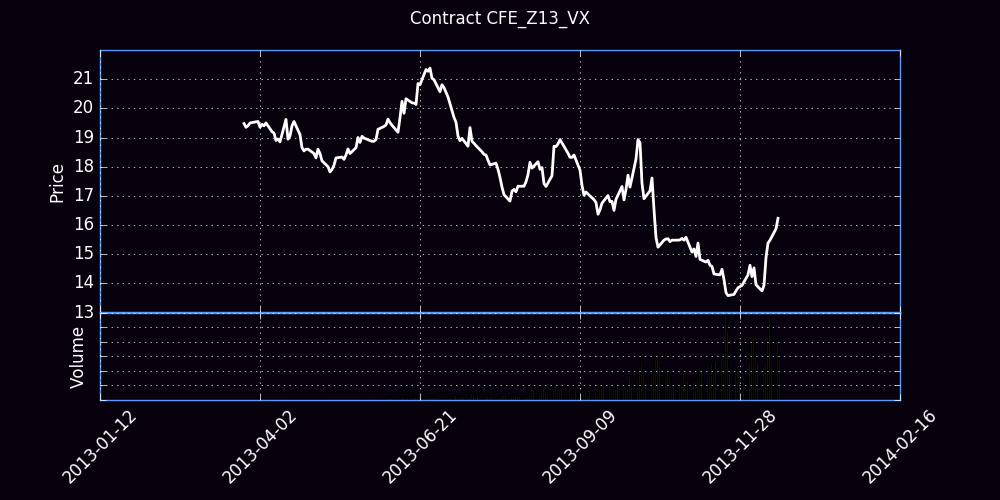

Values plotted in this chart, from the file beside it:
Trade Date, Futures, Open, High, Low, Close, Settle, Change, Total Volume, EFP, Open Interest
03/25/2013, Z (Dec 13), 19.48, 19.60, 19.45, 19.48, 19.40, 19.40, 1, 0, 1
03/26/2013, Z (Dec 13), 19.50, 19.50, 19.10, 19.35, 19.30, -0.10, 309, 0, 229
03/27/2013, Z (Dec 13), 19.45, 19.60, 19.33, 19.40, 19.45, 0.15, 176, 0, 339
03/28/2013, Z (Dec 13), 19.45, 19.50, 19.39, 19.50, 19.45, 0.00, 75, 0, 356
04/01/2013, Z (Dec 13), 19.45, 19.55, 19.40, 19.55, 19.55, 0.10, 86, 0, 401
04/02/2013, Z (Dec 13), 19.40, 19.45, 19.23, 19.35, 19.35, -0.20, 555, 0, 731
04/03/2013, Z (Dec 13), 19.36, 19.50, 19.30, 19.45, 19.50, 0.15, 285, 0, 864
04/04/2013, Z (Dec 13), 19.45, 19.65, 19.34, 19.40, 19.45, -0.05, 308, 0, 984
04/05/2013, Z (Dec 13), 19.70, 19.90, 19.45, 19.50, 19.50, 0.05, 313, 0, 1107
04/08/2013, Z (Dec 13), 19.40, 19.40, 19.20, 19.20, 19.20, -0.30, 85, 0, 1152
04/09/2013, Z (Dec 13), 19.20, 19.25, 19.10, 19.15, 19.15, -0.05, 162, 0, 1197
04/10/2013, Z (Dec 13), 19.03, 19.03, 18.79, 18.90, 18.90, -0.25, 86, 0, 1211
04/11/2013, Z (Dec 13), 18.75, 19.01, 18.70, 18.95, 19.00, 0.10, 86, 0, 1209
04/12/2013, Z (Dec 13), 18.99, 19.10, 18.85, 18.85, 18.80, -0.20, 83, 0, 1222
04/15/2013, Z (Dec 13), 18.88, 19.93, 18.74, 19.62, 19.60, 0.80, 157, 0, 1246
04/16/2013, Z (Dec 13), 19.25, 19.25, 18.79, 18.94, 18.95, -0.65, 295, 0, 1392
04/17/2013, Z (Dec 13), 19.20, 19.40, 18.95, 19.05, 19.05, 0.10, 740, 0, 1792
04/18/2013, Z (Dec 13), 18.90, 19.53, 18.90, 19.40, 19.40, 0.35, 1028, 0, 2196
04/19/2013, Z (Dec 13), 19.20, 19.55, 19.05, 19.55, 19.50, 0.10, 1324, 0, 2413
04/22/2013, Z (Dec 13), 19.40, 19.49, 19.05, 19.10, 19.15, -0.35, 835, 0, 2605
04/23/2013, Z (Dec 13), 18.95, 19.70, 18.65, 18.65, 18.65, -0.50, 764, 0, 2713
04/24/2013, Z (Dec 13), 18.70, 18.70, 18.45, 18.54, 18.60, -0.05, 472, 0, 2977
04/25/2013, Z (Dec 13), 18.45, 18.62, 18.33, 18.60, 18.60, 0.00, 347, 0, 3092
04/26/2013, Z (Dec 13), 18.65, 18.76, 18.46, 18.60, 18.60, 0.00, 875, 0, 3360
04/29/2013, Z (Dec 13), 18.35, 18.46, 18.13, 18.45, 18.45, -0.15, 1078, 0, 3711
04/30/2013, Z (Dec 13), 18.45, 18.54, 18.20, 18.30, 18.30, -0.15, 884, 0, 4113
05/01/2013, Z (Dec 13), 18.25, 18.65, 18.25, 18.60, 18.60, 0.30, 1127, 0, 4603
05/02/2013, Z (Dec 13), 18.45, 18.61, 18.27, 18.45, 18.45, -0.15, 759, 0, 4955
05/03/2013, Z (Dec 13), 18.45, 18.45, 18.20, 18.20, 18.25, -0.20, 710, 0, 5142
05/06/2013, Z (Dec 13), 18.25, 18.32, 17.96, 18.00, 18.00, -0.25, 239, 0, 5203
05/07/2013, Z (Dec 13), 17.95, 17.95, 17.77, 17.82, 17.80, -0.20, 652, 0, 5487
05/08/2013, Z (Dec 13), 17.80, 18.00, 17.77, 17.90, 17.95, 0.15, 377, 0, 5649
05/09/2013, Z (Dec 13), 18.05, 18.25, 17.90, 18.05, 18.10, 0.15, 384, 0, 5762
05/10/2013, Z (Dec 13), 18.07, 18.40, 18.03, 18.30, 18.25, 0.15, 792, 0, 6004
05/13/2013, Z (Dec 13), 18.35, 18.45, 18.24, 18.33, 18.35, 0.10, 515, 0, 6221
05/14/2013, Z (Dec 13), 18.30, 18.35, 18.20, 18.25, 18.25, -0.10, 348, 0, 6379
05/15/2013, Z (Dec 13), 18.35, 18.46, 18.29, 18.40, 18.40, 0.15, 519, 0, 6544
05/16/2013, Z (Dec 13), 18.35, 18.61, 18.33, 18.61, 18.60, 0.20, 562, 0, 6642
05/17/2013, Z (Dec 13), 18.55, 18.64, 18.40, 18.45, 18.45, -0.15, 1024, 0, 7059
05/20/2013, Z (Dec 13), 18.50, 18.65, 18.39, 18.65, 18.65, 0.20, 587, 0, 7161
05/21/2013, Z (Dec 13), 18.65, 19.02, 18.57, 19.00, 19.00, 0.35, 1146, 0, 7326
05/22/2013, Z (Dec 13), 18.95, 19.06, 18.69, 18.83, 18.85, -0.15, 2229, 0, 7784
05/23/2013, Z (Dec 13), 19.20, 19.45, 18.80, 19.04, 19.05, 0.20, 2096, 3, 8027
05/24/2013, Z (Dec 13), 19.07, 19.15, 18.94, 18.98, 19.00, -0.05, 1623, 3, 8485
05/28/2013, Z (Dec 13), 18.85, 19.10, 18.80, 18.87, 18.90, -0.10, 1370, 2, 8892
05/29/2013, Z (Dec 13), 19.10, 19.10, 18.65, 18.87, 18.90, 0.00, 2700, 9, 9042
05/30/2013, Z (Dec 13), 18.85, 19.06, 18.75, 18.93, 18.95, 0.05, 2061, 29, 9454
05/31/2013, Z (Dec 13), 19.10, 19.29, 18.80, 19.28, 19.30, 0.35, 2206, 0, 9410
06/03/2013, Z (Dec 13), 19.10, 19.57, 19.10, 19.38, 19.40, 0.10, 3314, 0, 10486
06/04/2013, Z (Dec 13), 19.40, 19.55, 19.25, 19.43, 19.45, 0.05, 2494, 0, 11103
06/05/2013, Z (Dec 13), 19.56, 19.80, 19.40, 19.63, 19.65, 0.20, 3704, 196, 12006
06/06/2013, Z (Dec 13), 19.55, 20.04, 19.40, 19.51, 19.55, -0.10, 4198, 33, 12929
06/07/2013, Z (Dec 13), 19.50, 19.62, 19.15, 19.42, 19.45, -0.10, 2260, 0, 13145
06/10/2013, Z (Dec 13), 19.30, 19.35, 19.10, 19.18, 19.20, -0.25, 1729, 0, 13524
06/11/2013, Z (Dec 13), 19.45, 19.80, 19.25, 19.68, 19.70, 0.50, 2766, 34, 14218
06/12/2013, Z (Dec 13), 19.51, 20.25, 19.39, 20.24, 20.25, 0.55, 5925, 238, 16264
06/13/2013, Z (Dec 13), 20.27, 20.28, 19.70, 19.83, 19.85, -0.40, 3200, 19, 17182
06/14/2013, Z (Dec 13), 19.85, 20.35, 19.65, 20.33, 20.35, 0.50, 3910, 21, 17806
06/17/2013, Z (Dec 13), 20.10, 20.27, 19.90, 20.19, 20.20, -0.15, 4104, 11, 19058
06/18/2013, Z (Dec 13), 20.15, 20.20, 19.98, 20.18, 20.20, 0.00, 4807, 0, 21374
... 128 more rows
